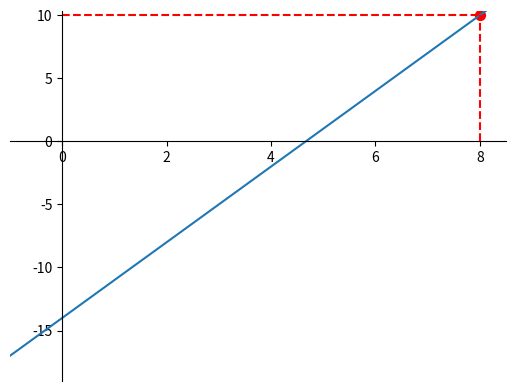

Python code for this plot:
import matplotlib.pyplot as plt
import numpy as np

x = np.arange(-10 , 13, 1)
y = (3 * x) + -14

plt.plot(x, y)

plt.hlines(((3 * 8) + -14), 0, 8, 'r', linestyles='dashed')

plt.vlines(8, 0, ((3 * 8) + -14), 'r', linestyles='--')

plt.xlim(-1, 8.5)

plt.ylim(-19 , 10.3)

# 1) Obter as informações gráfico
ax = plt.gca()  # gca significa 'get current axis'

# 2) Retirar a linha da DIREITA (color = none)
ax.spines['right'].set_color('none')

# 3) Retirar a linha de CIMA (color = none)
ax.spines['top'].set_color('none')

# 4) Posicionar a linha de BAIXO, exatamente no "y=0"
ax.spines['bottom'].set_position(('data', 0))

# 5) Posicionar a linha da ESQUERDA, exatamente no "x=0"
ax.spines['left'].set_position(('data', 0))

# 6) Marcar um ponto de coord (x,y) com espessura 50 e cor vermelha
plt.scatter([8, ], [(3 * 8) + -14, ], 50, color='red')

print("%d reais" % ((3 * 8) + -14))
# plt.show()
